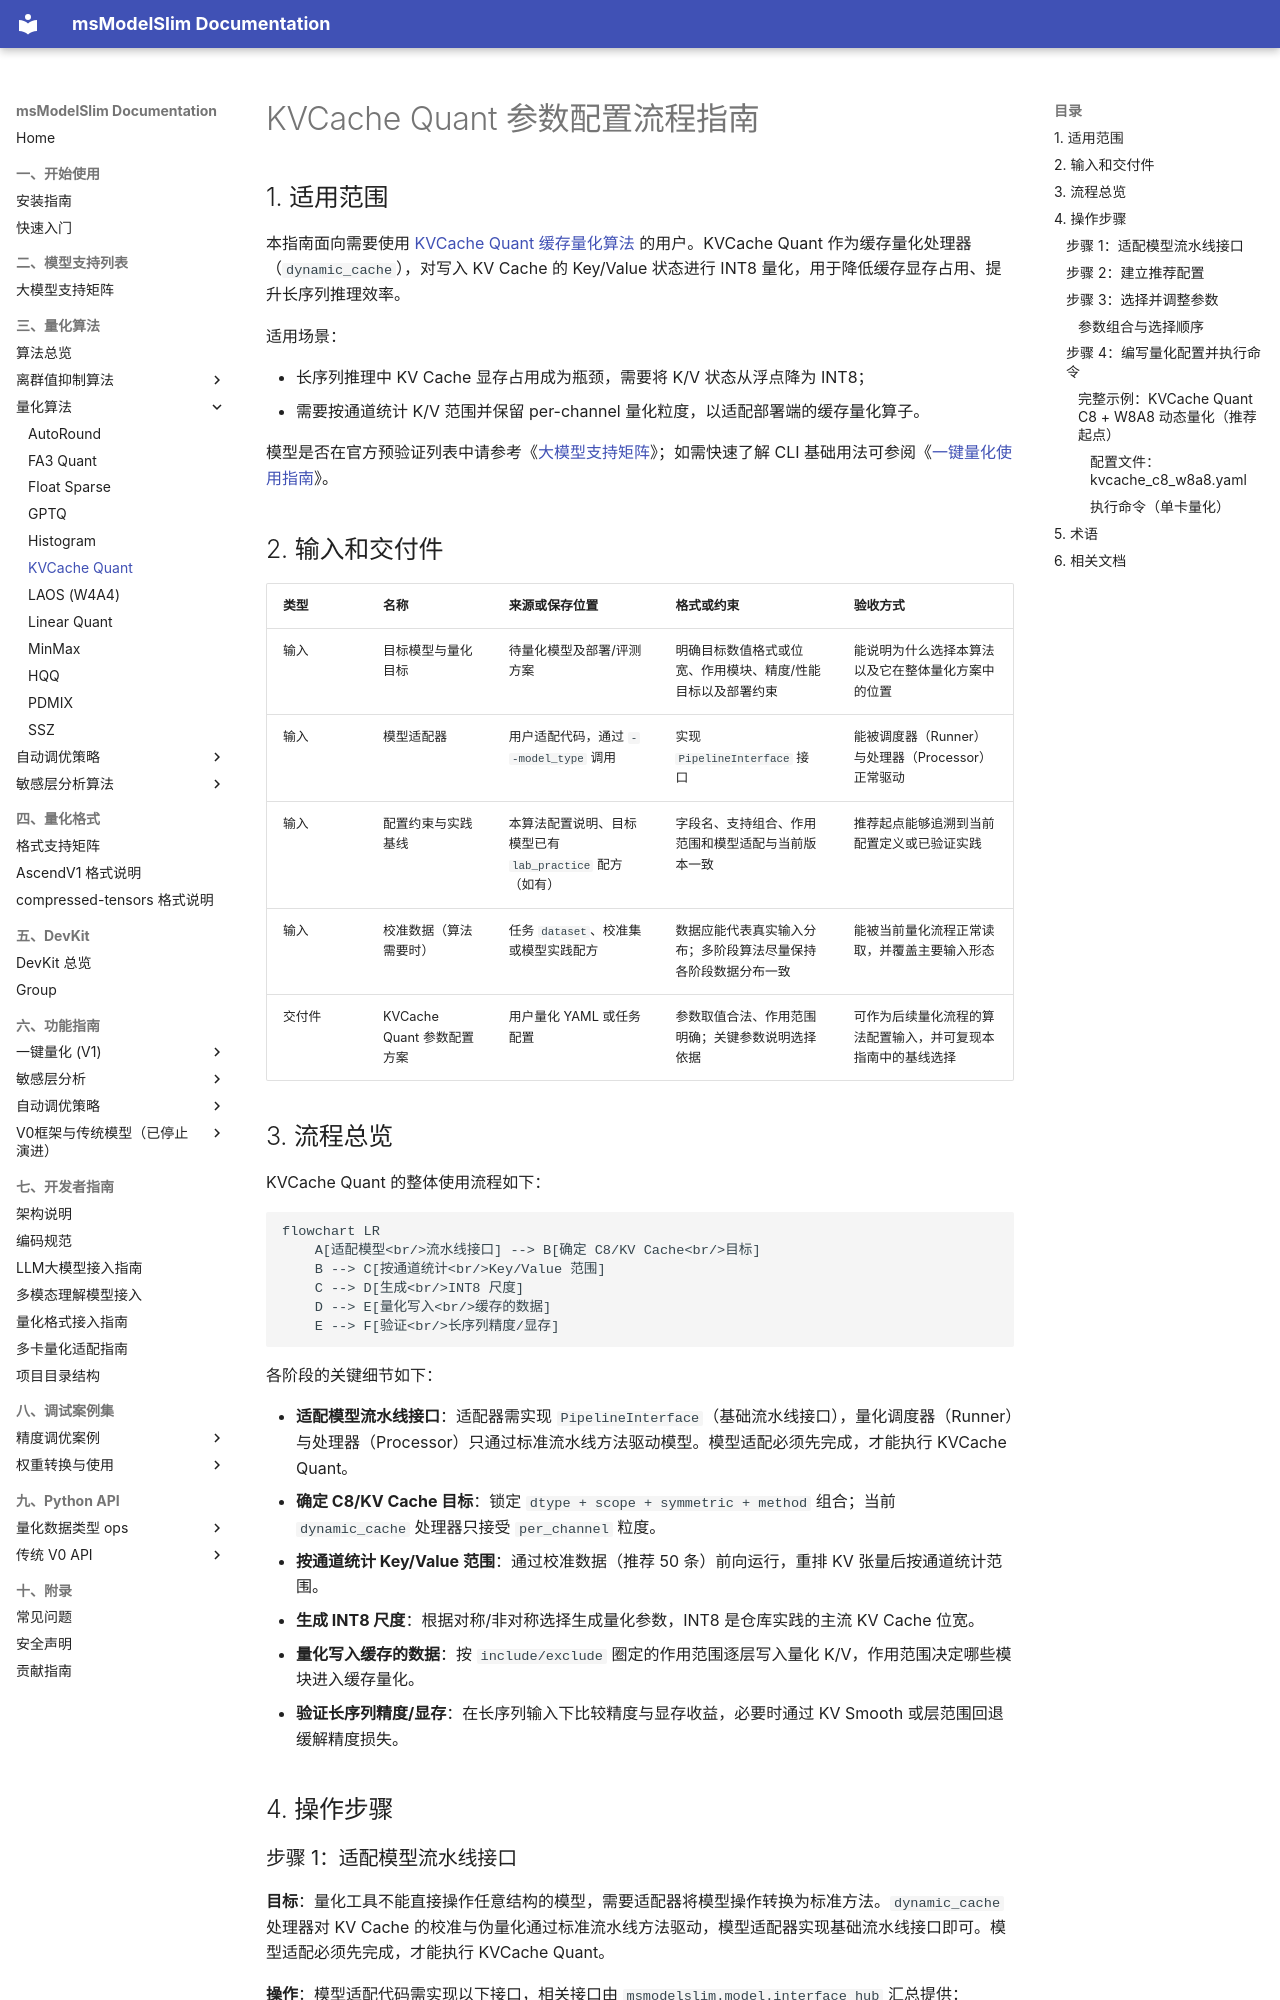

repository: Ascend/msmodelslim · page: zh/knowledge_base/quantization_algorithm/kvcache_quant/usage_kvcache_quant/index.html · generator: mkdocs

# KVCache Quant 参数配置流程指南

## 1. 适用范围

本指南面向需要使用 [KVCache Quant 缓存量化算法](./term_kvcache_quant.md) 的用户。KVCache Quant 作为缓存量化处理器（`dynamic_cache`），对写入 KV Cache 的 Key/Value 状态进行 INT8 量化，用于降低缓存显存占用、提升长序列推理效率。

适用场景：

- 长序列推理中 KV Cache 显存占用成为瓶颈，需要将 K/V 状态从浮点降为 INT8；
- 需要按通道统计 K/V 范围并保留 per-channel 量化粒度，以适配部署端的缓存量化算子。

模型是否在官方预验证列表中请参考《[大模型支持矩阵](../../model/README.md)》；如需快速了解 CLI 基础用法可参阅《[一键量化使用指南](../../../user_guide/usage_one_click_quantization.md)》。

## 2. 输入和交付件

| 类型 | 名称 | 来源或保存位置 | 格式或约束 | 验收方式 |
| --- | --- | --- | --- | --- |
| 输入 | 目标模型与量化目标 | 待量化模型及部署/评测方案 | 明确目标数值格式或位宽、作用模块、精度/性能目标以及部署约束 | 能说明为什么选择本算法以及它在整体量化方案中的位置 |
| 输入 | 模型适配器 | 用户适配代码，通过 `--model_type` 调用 | 实现 `PipelineInterface` 接口 | 能被调度器（Runner）与处理器（Processor）正常驱动 |
| 输入 | 配置约束与实践基线 | 本算法配置说明、目标模型已有 `lab_practice` 配方（如有） | 字段名、支持组合、作用范围和模型适配与当前版本一致 | 推荐起点能够追溯到当前配置定义或已验证实践 |
| 输入 | 校准数据（算法需要时） | 任务 `dataset`、校准集或模型实践配方 | 数据应能代表真实输入分布；多阶段算法尽量保持各阶段数据分布一致 | 能被当前量化流程正常读取，并覆盖主要输入形态 |
| 交付件 | KVCache Quant 参数配置方案 | 用户量化 YAML 或任务配置 | 参数取值合法、作用范围明确；关键参数说明选择依据 | 可作为后续量化流程的算法配置输入，并可复现本指南中的基线选择 |

## 3. 流程总览

KVCache Quant 的整体使用流程如下：

```mermaid
flowchart LR
    A[适配模型<br/>流水线接口] --> B[确定 C8/KV Cache<br/>目标]
    B --> C[按通道统计<br/>Key/Value 范围]
    C --> D[生成<br/>INT8 尺度]
    D --> E[量化写入<br/>缓存的数据]
    E --> F[验证<br/>长序列精度/显存]
```

各阶段的关键细节如下：

- **适配模型流水线接口**：适配器需实现 `PipelineInterface`（基础流水线接口），量化调度器（Runner）与处理器（Processor）只通过标准流水线方法驱动模型。模型适配必须先完成，才能执行 KVCache Quant。
- **确定 C8/KV Cache 目标**：锁定 `dtype + scope + symmetric + method` 组合；当前 `dynamic_cache` 处理器只接受 `per_channel` 粒度。
- **按通道统计 Key/Value 范围**：通过校准数据（推荐 50 条）前向运行，重排 KV 张量后按通道统计范围。
- **生成 INT8 尺度**：根据对称/非对称选择生成量化参数，INT8 是仓库实践的主流 KV Cache 位宽。
- **量化写入缓存的数据**：按 `include/exclude` 圈定的作用范围逐层写入量化 K/V，作用范围决定哪些模块进入缓存量化。
- **验证长序列精度/显存**：在长序列输入下比较精度与显存收益，必要时通过 KV Smooth 或层范围回退缓解精度损失。

## 4. 操作步骤
